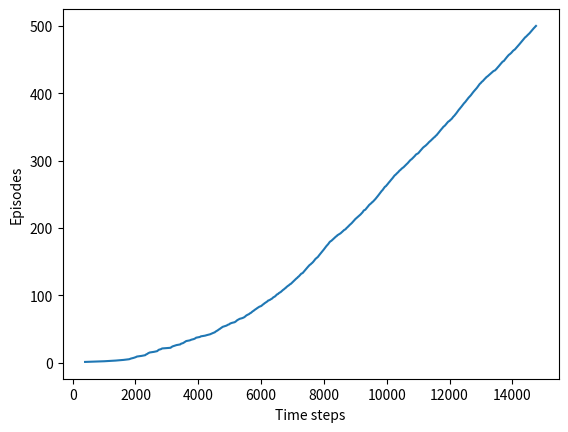

Recreate this plot in Python. (Note: this script raises an exception after producing the figure.)
#######################################################################
# Copyright (C)                                                       #
# [redacted]
# [redacted]
# Permission given to modify the code as long as you keep this        #
# declaration at the top                                              #
#######################################################################

import numpy as np
import matplotlib
matplotlib.use('Agg')
import matplotlib.pyplot as plt

# world height
WORLD_HEIGHT = 7

# world width
WORLD_WIDTH = 10

# wind strength for each column
WIND = [0, 0, 0, 1, 1, 1, 2, 2, 1, 0]

# possible actions
ACTION_UP = 0
ACTION_DOWN = 1
ACTION_LEFT = 2
ACTION_RIGHT = 3

# probability for exploration
EPSILON = 0.1

# Sarsa step size
ALPHA = 0.5

# reward for each step
REWARD = -1.0

START = [3, 0]
GOAL = [3, 7]
ACTIONS = [ACTION_UP, ACTION_DOWN, ACTION_LEFT, ACTION_RIGHT]

def step(state, action):
    i, j = state
    if action == ACTION_UP:
        return [max(i - 1 - WIND[j], 0), j]
    elif action == ACTION_DOWN:
        return [max(min(i + 1 - WIND[j], WORLD_HEIGHT - 1), 0), j]
    elif action == ACTION_LEFT:
        return [max(i - WIND[j], 0), max(j - 1, 0)]
    elif action == ACTION_RIGHT:
        return [max(i - WIND[j], 0), min(j + 1, WORLD_WIDTH - 1)]
    else:
        assert False

# play for an episode
def episode(q_value):
    # track the total time steps in this episode
    time = 0

    # initialize state
    state = START

    # choose an action based on epsilon-greedy algorithm
    if np.random.binomial(1, EPSILON) == 1:
        action = np.random.choice(ACTIONS)
    else:
        values_ = q_value[state[0], state[1], :]
        action = np.random.choice([action_ for action_, value_ in enumerate(values_) if value_ == np.max(values_)])

    # keep going until get to the goal state
    while state != GOAL:
        next_state = step(state, action)
        if np.random.binomial(1, EPSILON) == 1:
            next_action = np.random.choice(ACTIONS)
        else:
            values_ = q_value[next_state[0], next_state[1], :]
            next_action = np.random.choice([action_ for action_, value_ in enumerate(values_) if value_ == np.max(values_)])

        # Sarsa update
        q_value[state[0], state[1], action] += \
            ALPHA * (REWARD + q_value[next_state[0], next_state[1], next_action] -
                     q_value[state[0], state[1], action])
        state = next_state
        action = next_action
        time += 1
    return time

def figure_6_3():
    q_value = np.zeros((WORLD_HEIGHT, WORLD_WIDTH, 4))
    episode_limit = 500

    steps = []
    ep = 0
    while ep < episode_limit:
        steps.append(episode(q_value))
        # time = episode(q_value)
        # episodes.extend([ep] * time)
        ep += 1

    steps = np.add.accumulate(steps)

    plt.plot(steps, np.arange(1, len(steps) + 1))
    plt.xlabel('Time steps')
    plt.ylabel('Episodes')

    plt.savefig('../images/figure_6_3.png')
    plt.close()

    # display the optimal policy
    optimal_policy = []
    for i in range(0, WORLD_HEIGHT):
        optimal_policy.append([])
        for j in range(0, WORLD_WIDTH):
            if [i, j] == GOAL:
                optimal_policy[-1].append('G')
                continue
            bestAction = np.argmax(q_value[i, j, :])
            if bestAction == ACTION_UP:
                optimal_policy[-1].append('U')
            elif bestAction == ACTION_DOWN:
                optimal_policy[-1].append('D')
            elif bestAction == ACTION_LEFT:
                optimal_policy[-1].append('L')
            elif bestAction == ACTION_RIGHT:
                optimal_policy[-1].append('R')
    print('Optimal policy is:')
    for row in optimal_policy:
        print(row)
    print('Wind strength for each column:\n{}'.format([str(w) for w in WIND]))

if __name__ == '__main__':
    figure_6_3()

